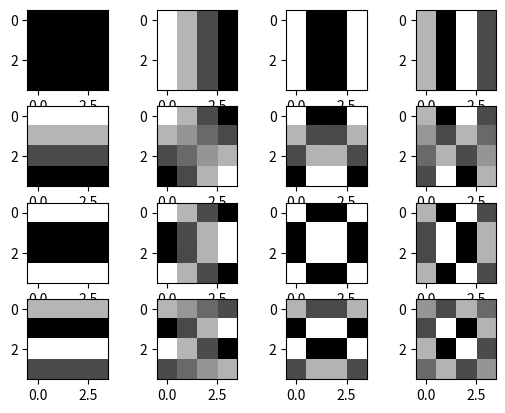

This chart was generated by the following Python code:
import numpy as np

import matplotlib.pyplot as plt

F = np.zeros((4,4))

counter = 0
for k in range(4):
    for l in range(4):
        for i in range(4):
            for j in range(4):
                if k == 0:
                    if l == 0:
                        alpha_k = (1/4)**0.5
                        alpha_l = (1/4)**0.5
                        F[i][j] = alpha_k * alpha_l * np.cos(((2*i+1)*3.14*k)/(2*4)) * np.cos(((2*j+1)*3.14*l)/(2*4))
                       
                    else:
                        alpha_k = (1/4)**0.5
                        alpha_l = (2/4)**0.5
                        F[i][j] = alpha_k * alpha_l * np.cos(((2*i+1)*3.14*k)/(2*4)) * np.cos(((2*j+1)*3.14*l)/(2*4))
                        
                else:
                    alpha_k = (2/4)**0.5
                    alpha_l = (2/4)**0.5
                    F[i][j] = alpha_k * alpha_l * np.cos(((2*i+1)*3.14*k)/(2*4)) * np.cos(((2*j+1)*3.14*l)/(2*4))
                    
                if i == 3 and j == 3:
                    counter = counter + 1
                    plt.subplot(4,4,counter)
                    plt.imshow(F,cmap = 'gray')